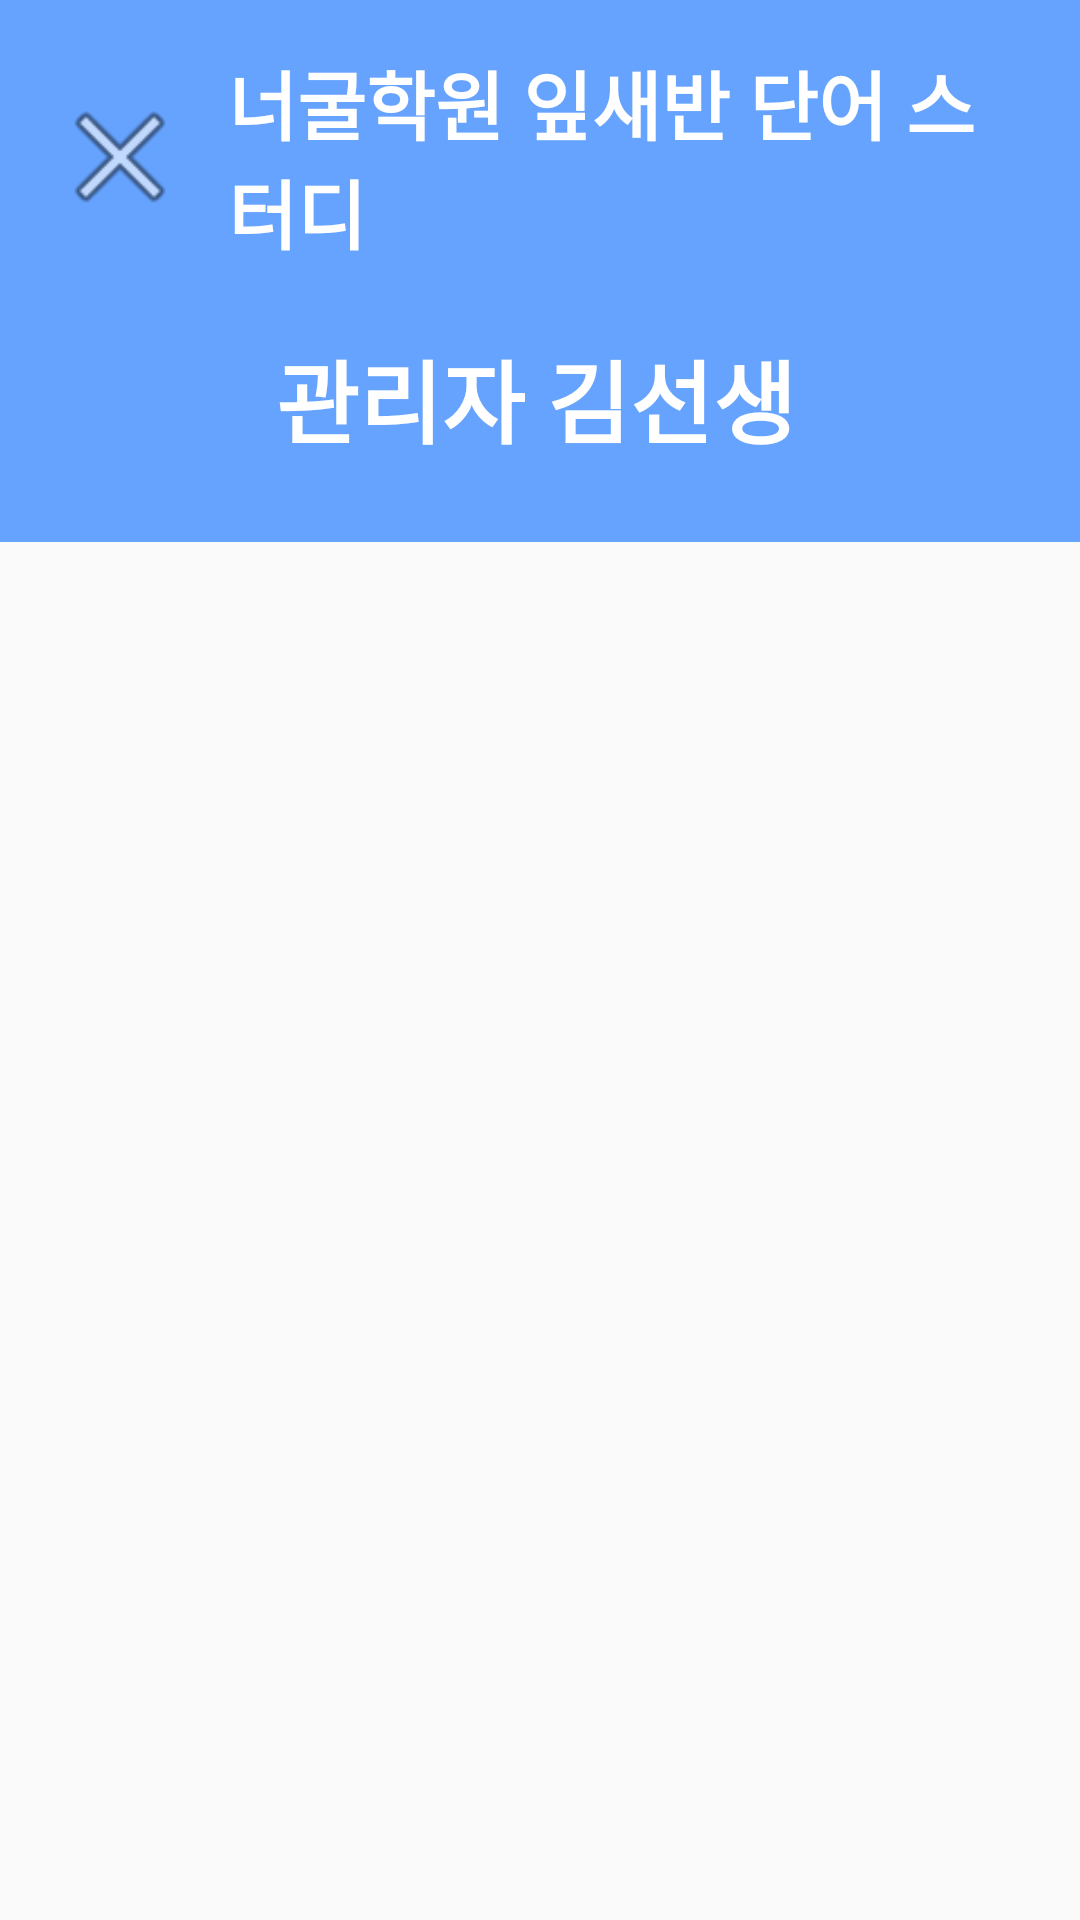

Reconstruct the res/layout file that produces this screen, plus the resources it refers to.
<!-- AndroidManifest.xml: application theme Theme.English_App_StudyPart -->
<!-- res/layout/activity_admin.xml -->
<?xml version="1.0" encoding="utf-8"?>
<LinearLayout
    xmlns:android="http://schemas.android.com/apk/res/android"
    xmlns:app="http://schemas.android.com/apk/res-auto"
    android:layout_width="match_parent"
    android:layout_height="match_parent"
    android:orientation="vertical"
    android:background="#FAFAFA">

    
    <LinearLayout
        android:layout_width="match_parent"
        android:layout_height="wrap_content"
        android:orientation="vertical"
        android:background="#66A3FF"
        android:padding="16dp">

        
        <LinearLayout
            android:layout_width="match_parent"
            android:layout_height="wrap_content"
            android:orientation="horizontal"
            android:gravity="center_vertical">

            <ImageButton
                android:id="@+id/button_close_admin"
                android:layout_width="48dp"
                android:layout_height="48dp"
                android:background="@android:color/transparent"
                android:src="@android:drawable/ic_menu_close_clear_cancel"
                android:contentDescription="닫기" />

            <TextView
                android:id="@+id/text_room_name"
                android:layout_width="0dp"
                android:layout_weight="1"
                android:layout_height="wrap_content"
                android:layout_marginStart="12dp"
                android:text="너굴학원 잎새반 단어 스터디"
                android:textSize="25sp"
                android:textColor="@android:color/white"
                android:textStyle="bold" />
        </LinearLayout>

        
        <LinearLayout
            android:layout_width="match_parent"
            android:layout_height="wrap_content"
            android:orientation="horizontal"
            android:gravity="center_vertical"
            android:layout_marginTop="12dp">

            <ImageView
                android:id="@+id/admin_image"
                android:layout_width="64dp"
                android:layout_height="64dp"
                android:layout_marginEnd="12dp"
                android:scaleType="centerCrop"
                android:background="@drawable/rounded_box_white"
                android:padding="4dp" />

            <TextView
                android:id="@+id/admin_name"
                android:layout_width="wrap_content"
                android:layout_height="wrap_content"
                android:text="관리자 김선생"
                android:textColor="@android:color/white"
                android:textSize="30sp"
                android:textStyle="bold" />
        </LinearLayout>
    </LinearLayout>


    
    <androidx.recyclerview.widget.RecyclerView
        android:id="@+id/recycler_student_list"
        android:layout_width="match_parent"
        android:layout_height="0dp"
        android:layout_weight="1"
        android:padding="12dp"
        android:clipToPadding="false" />
</LinearLayout>
<!-- resources referenced by this layout -->
<resources>

</resources>
